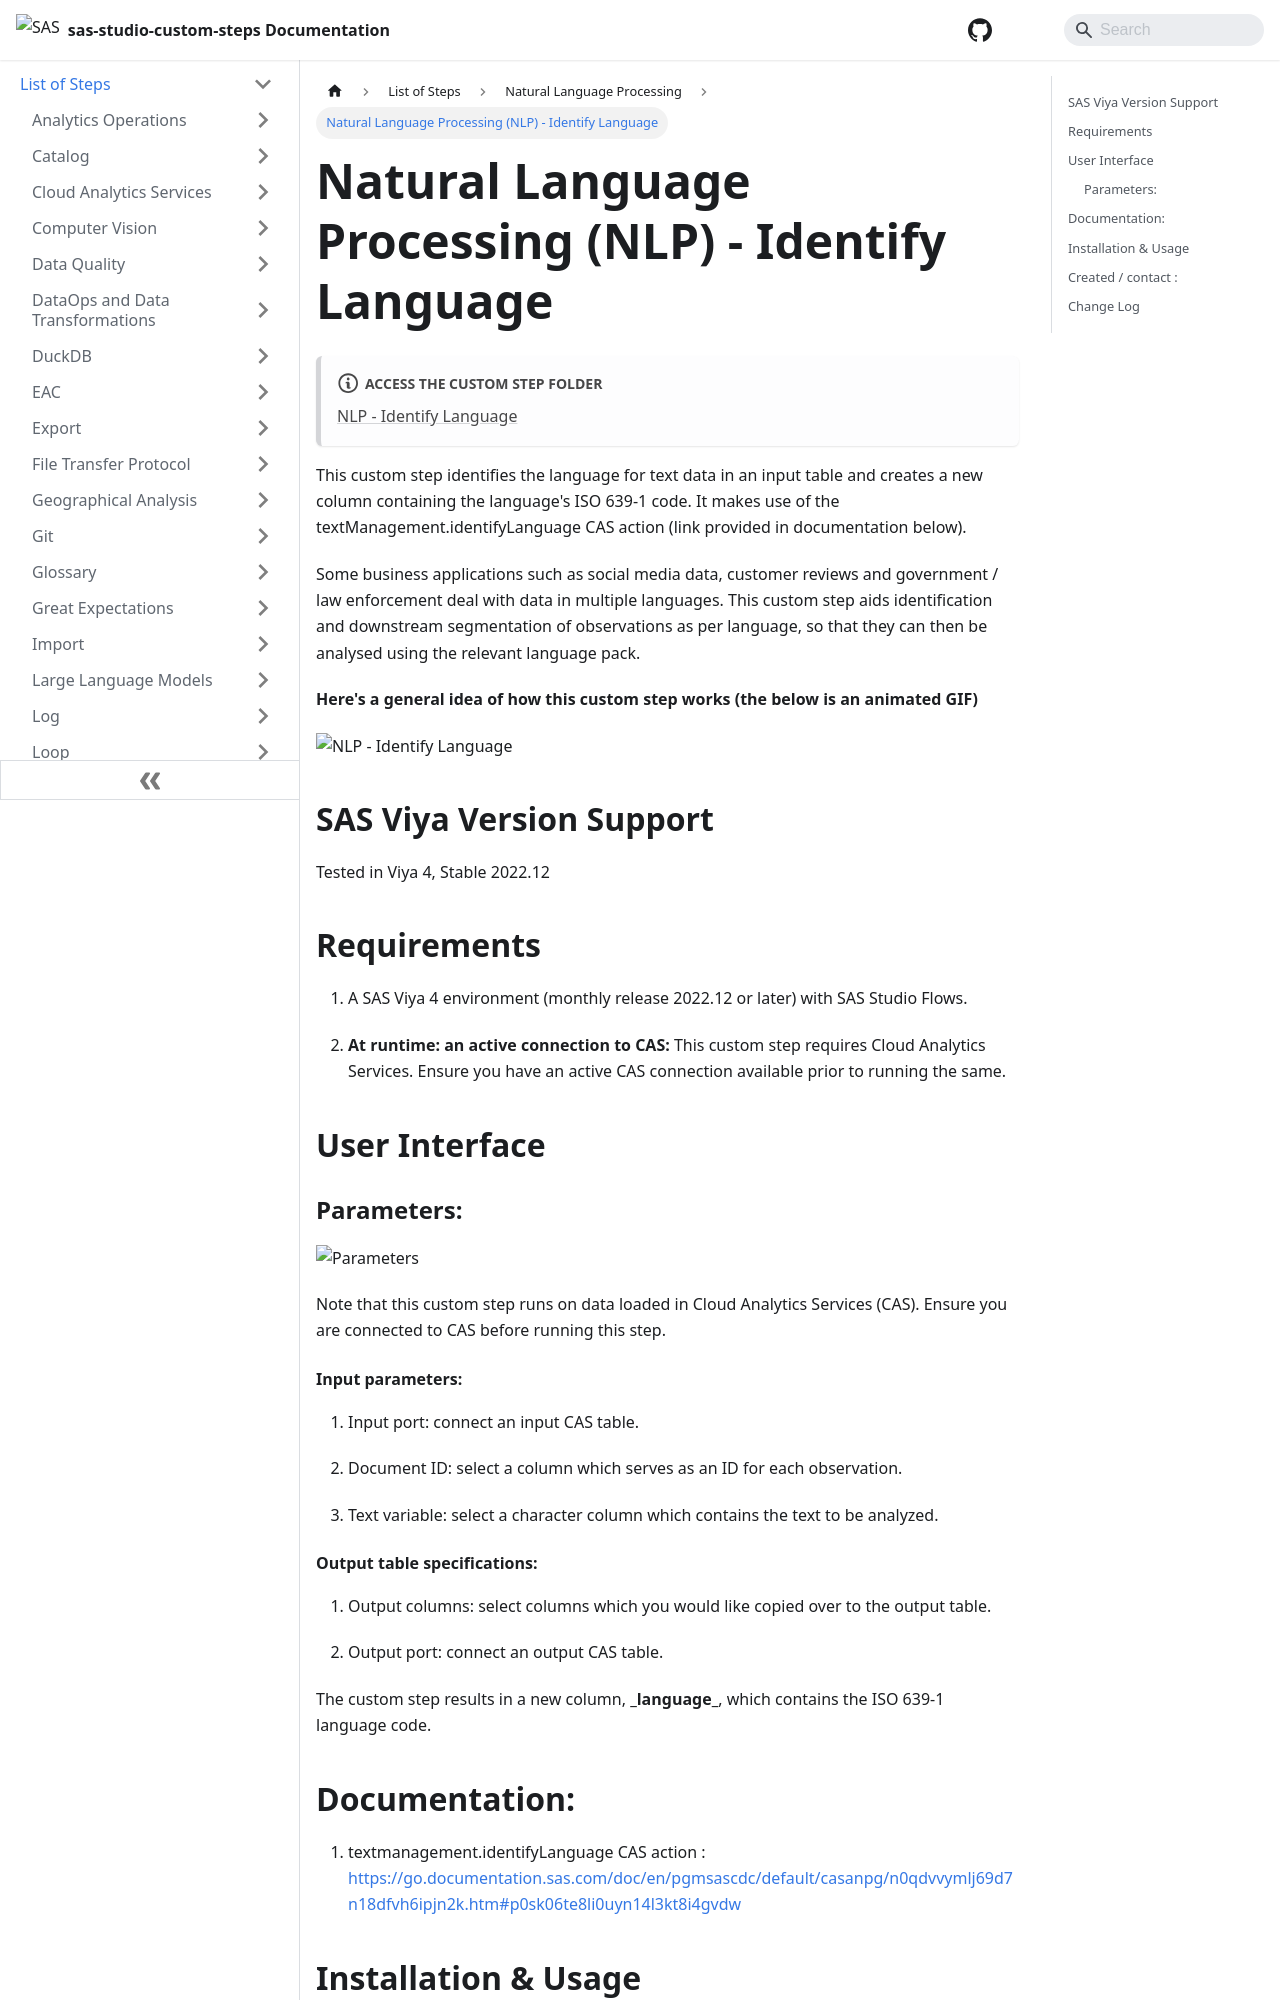

repository: sassoftware/sas-studio-custom-steps · page: List of Steps/Natural Language Processing/Natural Language Processing  - Identify Language/index.html · generator: docusaurus

# Natural Language Processing (NLP) - Identify Language

:::note[**ACCESS THE CUSTOM STEP FOLDER**]

[NLP - Identify Language](https://github.com/sassoftware/sas-studio-custom-steps/tree/main/NLP%20-%20Identify%20Language)

:::


This custom step identifies the language for text data in an input table and creates a new column containing the language's ISO 639-1 code.  It makes use of the textManagement.identifyLanguage CAS action (link provided in documentation below).

Some business applications such as social media data, customer reviews and government / law enforcement deal with data in multiple languages. This custom step aids identification and downstream segmentation of observations as per language, so that they can then be analysed using the relevant language pack.



**Here's a general idea of how this custom step works (the below is an animated GIF)**

![NLP - Identify Language](/img/NLP%20-%20Identify%20Language/img/identify-language.gif)

## SAS Viya Version Support
Tested in Viya 4, Stable 2022.12

## Requirements

1. A SAS Viya 4 environment (monthly release 2022.12 or later) with SAS Studio Flows.

2. **At runtime: an active connection to CAS:** This custom step requires Cloud Analytics Services. Ensure you have an active CAS connection available prior to running the same.

## User Interface

### Parameters:

![Parameters](/img/NLP%20-%20Identify%20Language/img/identify-language-parameters.png)

Note that this custom step runs on data loaded in Cloud Analytics Services (CAS). Ensure you are connected to CAS before running this step.

#### Input parameters:

1. Input port: connect an input CAS table.

2. Document ID: select a column which serves as an ID for each observation.

3. Text variable: select a character column which contains the text to be analyzed.
